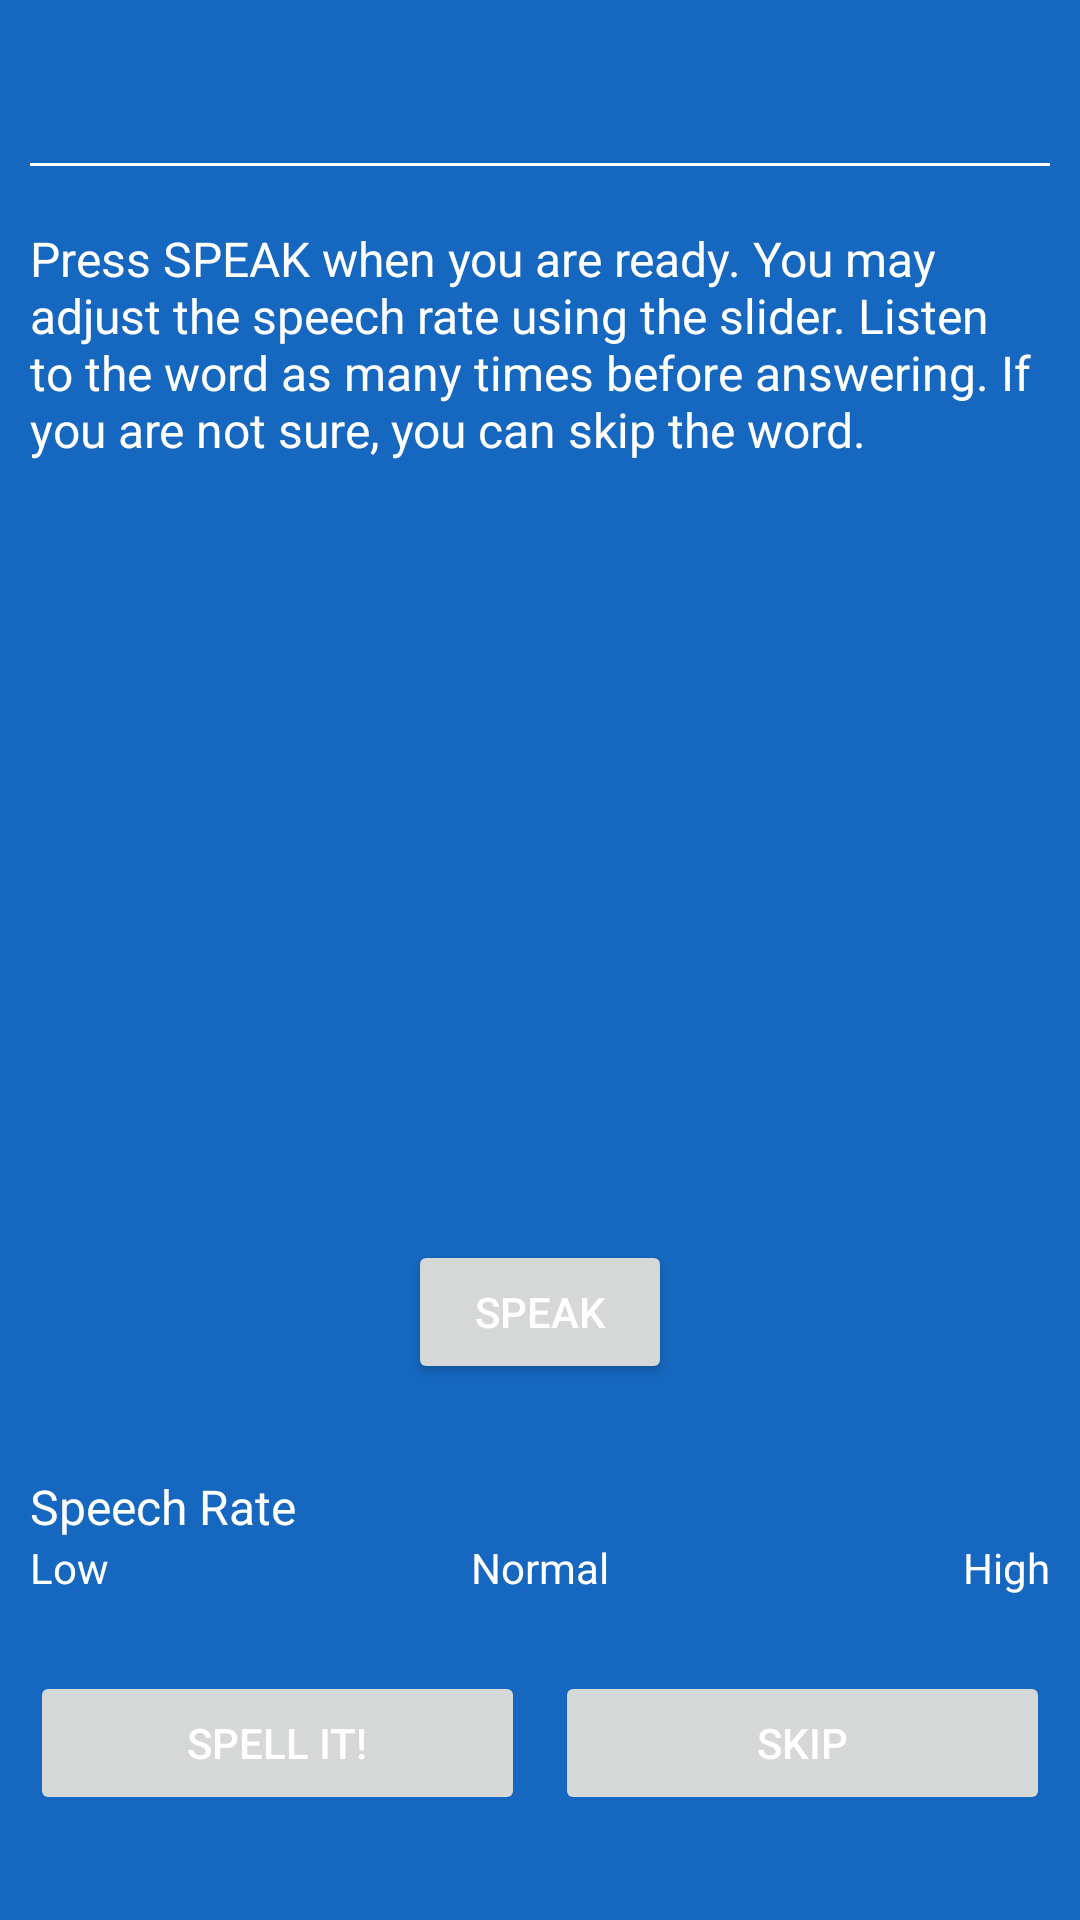

The Android layout XML behind this screen, and the referenced resources:
<!-- AndroidManifest.xml: application theme AppTheme -->
<!-- res/layout/layout_simulator_spelling.xml -->
<?xml version="1.0" encoding="utf-8"?>
<RelativeLayout xmlns:android="http://schemas.android.com/apk/res/android"
    android:layout_width="match_parent"
    android:layout_height="match_parent"
    android:background="@color/primaryColor"
    android:orientation="vertical" >

    <TextView
        android:id="@+id/tv_word_number"
        android:layout_width="fill_parent"
        android:layout_height="wrap_content"
        android:layout_alignParentTop="true"
        android:layout_margin="10dp"
        android:textColor="@android:color/white"
        android:textSize="18sp" />

    <View
        android:id="@+id/divider"
        android:layout_width="fill_parent"
        android:layout_height="1dp"
        android:layout_below="@id/tv_word_number"
        android:layout_margin="10dp"
        android:background="@android:color/white" />

    <TextView
        android:id="@+id/tv_msgtxt"
        android:layout_width="match_parent"
        android:layout_height="wrap_content"
        android:layout_below="@id/divider"
        android:layout_margin="10dp"
        android:text="Press SPEAK when you are ready. You may adjust the speech rate using the slider. Listen to the word as many times before answering. If you are not sure, you can skip the word."
        android:textColor="@android:color/white"
        android:textSize="16sp" />

    <LinearLayout
        android:id="@+id/ll"
        android:layout_width="match_parent"
        android:layout_height="wrap_content"
        android:layout_alignParentBottom="true"
        android:layout_centerHorizontal="true"
        android:layout_marginBottom="30dp"
        android:layout_marginLeft="5dp"
        android:layout_marginRight="5dp" >

        <Button
            android:id="@+id/btn_ready"
            android:layout_width="0dp"
            android:layout_height="wrap_content"
            android:layout_margin="5dp"
            android:layout_weight="1"
            android:enabled="false"
           
            android:text="Spell it!"
            android:textColor="@android:color/white" />

        <Button
            android:id="@+id/btn_skip"
            android:layout_width="0dp"
            android:layout_height="wrap_content"
            android:layout_margin="5dp"
            android:layout_weight="1"
            android:enabled="false"
           
            android:text="Skip"
            android:textColor="@android:color/white" />
    </LinearLayout>

    <LinearLayout
        android:id="@+id/ll_sblabels"
        android:layout_width="match_parent"
        android:layout_height="wrap_content"
        android:layout_above="@id/ll"
        android:layout_marginBottom="20dp"
        android:layout_marginLeft="5dp"
        android:layout_marginRight="5dp" >

        <TextView
            android:layout_width="0dp"
            android:layout_height="wrap_content"
            android:layout_marginLeft="5dp"
            android:layout_weight="1"
            android:gravity="start"
            android:text="Low"
            android:textAppearance="@android:style/TextAppearance.Small"
            android:textColor="@android:color/white" />

        <TextView
            android:layout_width="0dp"
            android:layout_height="wrap_content"
            android:layout_weight="1"
            android:gravity="center"
            android:text="Normal"
            android:textAppearance="@android:style/TextAppearance.Small"
            android:textColor="@android:color/white" />

        <TextView
            android:layout_width="0dp"
            android:layout_height="wrap_content"
            android:layout_marginRight="5dp"
            android:layout_weight="1"
            android:gravity="end"
            android:text="High"
            android:textAppearance="@android:style/TextAppearance.Small"
            android:textColor="@android:color/white" />
    </LinearLayout>

    <SeekBar
        android:id="@+id/sb_speech"
        style="?android:attr/progressBarStyleHorizontal"
        android:layout_width="match_parent"
        android:layout_height="wrap_content"
        android:layout_above="@id/ll_sblabels"
        android:progress="50"
        android:progressDrawable="@drawable/greenprogress" />

    <TextView
        android:id="@+id/tv_speechRate"
        android:layout_width="wrap_content"
        android:layout_height="wrap_content"
        android:layout_above="@id/sb_speech"
        android:layout_marginLeft="10dp"
        android:layout_marginRight="5dp"
        android:text="Speech Rate"
        android:textColor="@android:color/white"
        android:textSize="16sp" />

    <Button
        android:id="@+id/btn_speak"
        android:layout_width="wrap_content"
        android:layout_height="wrap_content"
        android:layout_above="@id/tv_speechRate"
        android:layout_centerHorizontal="true"
        android:layout_marginBottom="30dp"
        android:drawableRight="@drawable/ic_action_device_access_volume_on"
       
        android:text="Speak"
        android:textColor="@android:color/white" />

</RelativeLayout>
<!-- resources referenced by this layout -->
<resources>
  <color name="primaryColor">#1567bf</color>
  <style name="AppTheme" parent="AppBaseTheme">
          
            <item name="android:colorPrimaryDark">@color/status_bar</item>
           <item name="android:navigationBarColor">@color/status_bar</item>
           <item name="android:colorPrimary">@color/primaryColor</item>
           <item name="android:textColorPrimary">@color/primaryText</item>
           <item name="colorAccent">@color/status_bar</item>
          <item name="drawerArrowStyle">@style/DrawerArrowStyle</item>
           <item name="android:windowNoTitle">true</item>
          <item name="windowActionBar">false</item>
           <item name="android:popupMenuStyle">@style/MyApp.PopupMenu</item>
      </style>
  <style name="AppBaseTheme" parent="Theme.AppCompat.Light">
          
      </style>
  <color name="status_bar">#CC1978d1</color>
  <color name="primaryText">#FFFFFF</color>
  <style name="DrawerArrowStyle" parent="Widget.AppCompat.DrawerArrowToggle">
          <item name="spinBars">true</item>
          <item name="color">@android:color/black</item>
      </style>
  <style name="MyApp.PopupMenu" parent="android:Widget.Holo.Light.ListPopupWindow">
      <item name="android:popupBackground">@color/status_bar</item>
  </style>
</resources>
